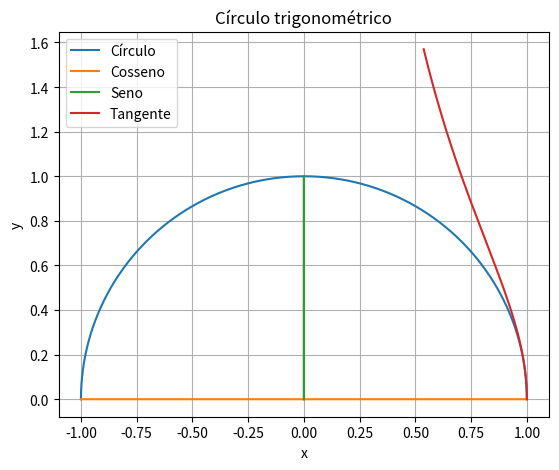

Write Python code to recreate this figure.
import numpy as np
import matplotlib.pyplot as plt

#Gerar ângulo aleatório de 0 até 180 graus (0rad até PIrad) -> 1250 é o número de pontos
angulos = np.linspace(0, np.pi, 1250)

# Calculate x and y coordinates for the circle
x_circle = np.cos(angulos)
y_circle = np.sin(angulos)

# Calculate x and y coordinates for cosene, sene, and tangent lines
x_cos = np.cos(angulos)
y_cos = np.zeros_like(angulos)
x_sen = np.zeros_like(angulos)
y_sen = np.sin(angulos)
x_tan = np.cos(angulos)
y_tan = np.tan(angulos)

#Plotar o círculo
plt.figure(figsize=(15, 5))
plt.plot(x_circle, y_circle, label='Círculo')

#Plotar linha do Cosseno
plt.plot(x_cos, y_cos, label='Cosseno', linestyle='-')

#Plotar linha do Seno
plt.plot(x_sen, y_sen, label='Seno', linestyle='-')

#Plotar linha Tangente
plt.plot(x_tan[:400], y_tan[:400], label='Tangente', linestyle='-')


#Nome gráfico e Nome das Linhas
plt.title('Círculo trigonométrico')
plt.xlabel('x')
plt.ylabel('y')

#Setar proporção da tela
plt.gca().set_aspect('equal', adjustable='box')

#Mostrar Legenda
plt.legend()

#Mostrar linhas e círculo
plt.grid(True)
plt.show()
